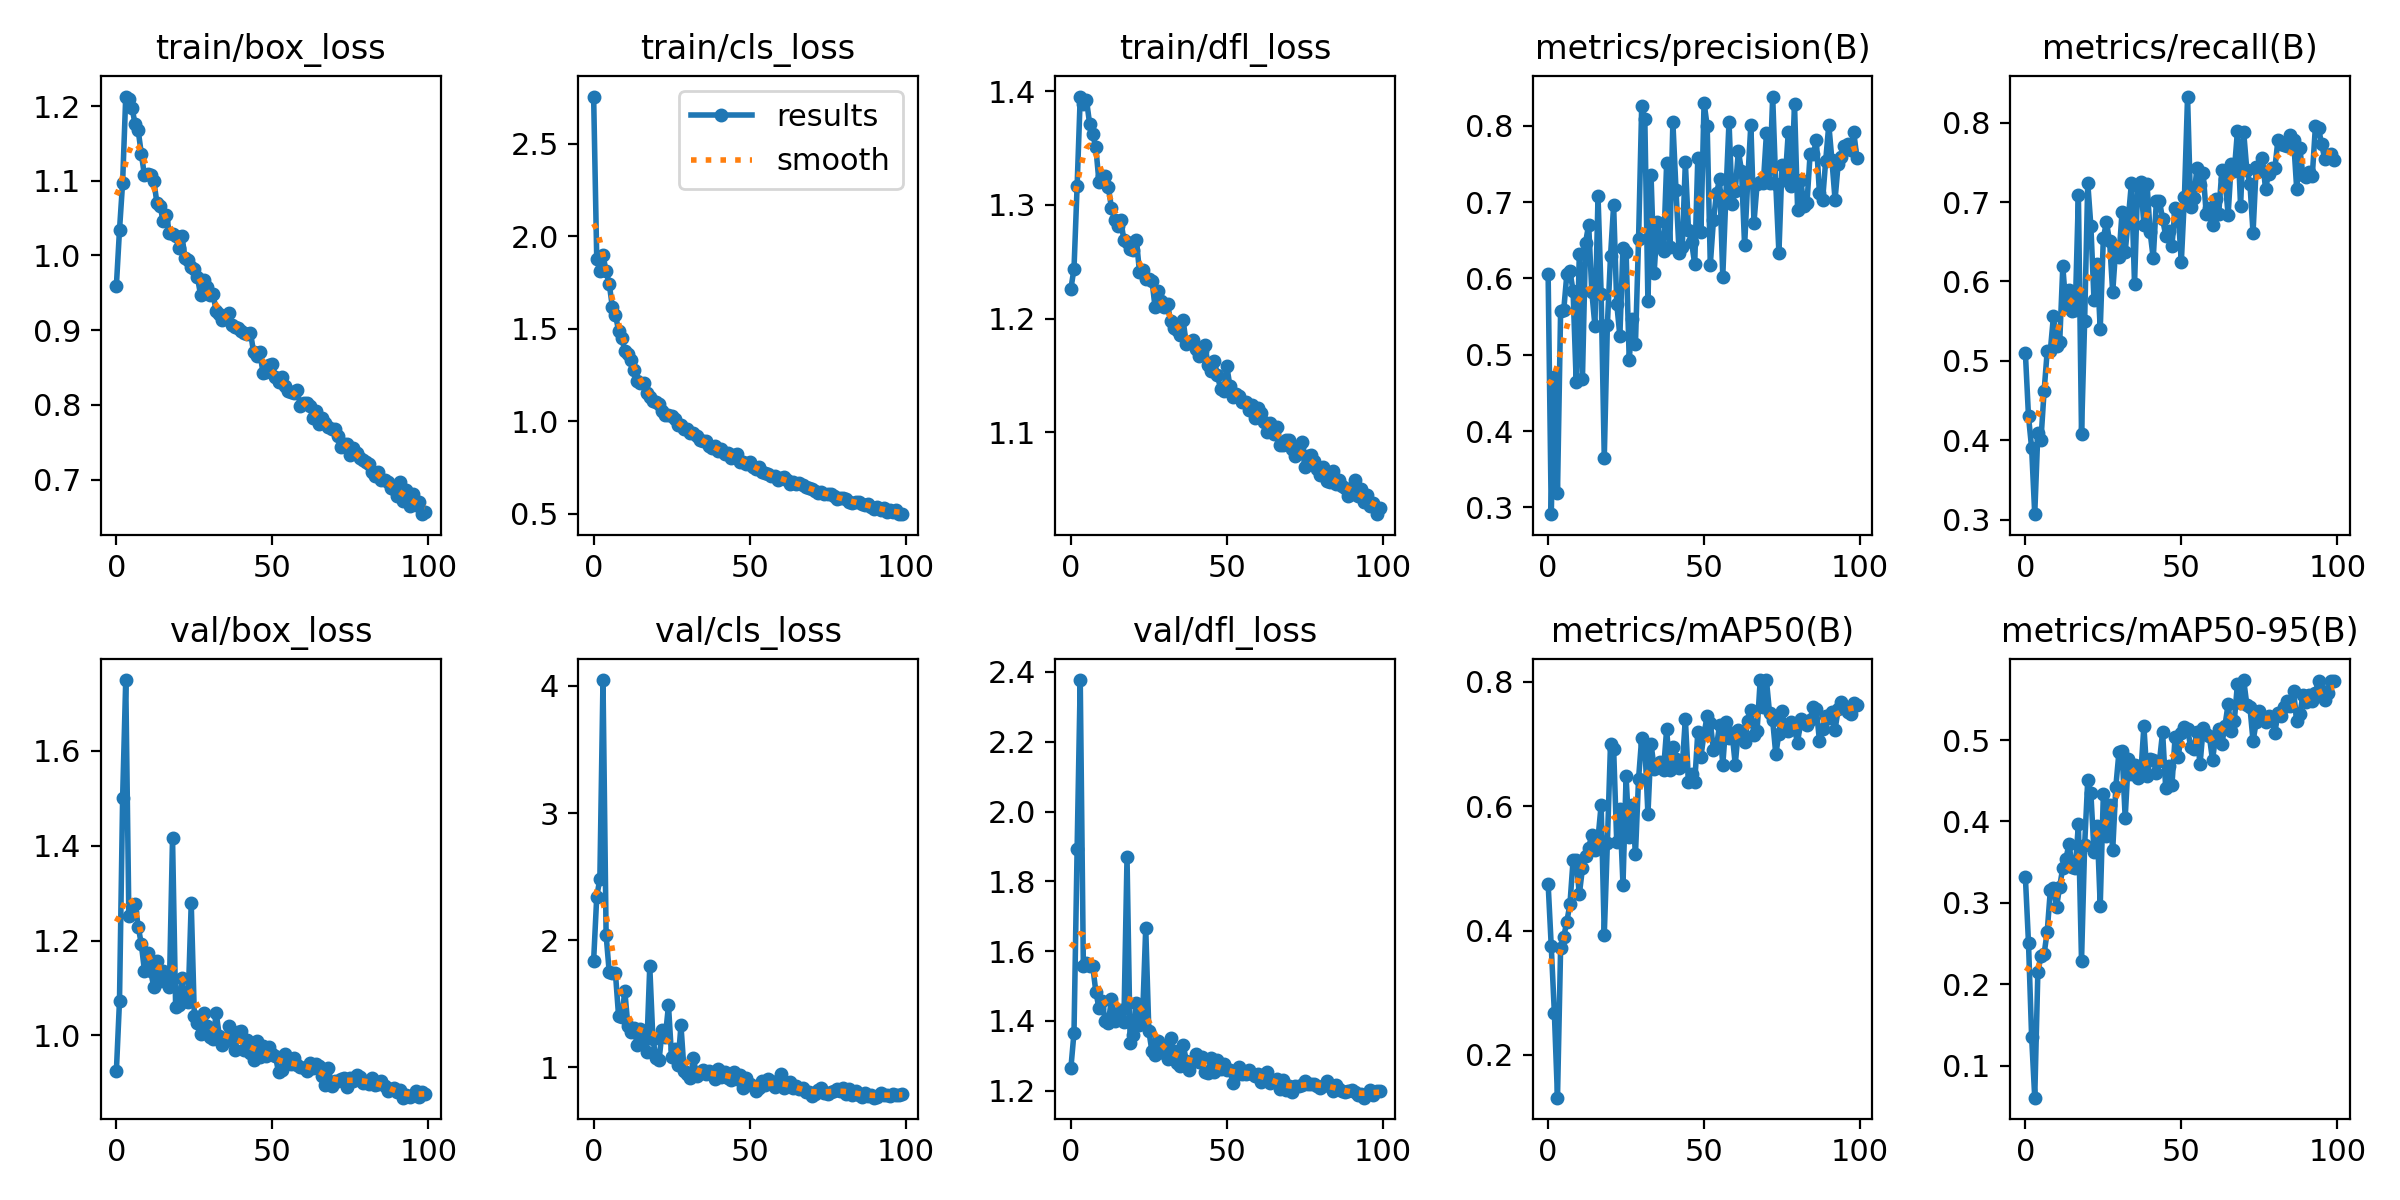

Values plotted in this chart, from the file beside it:
epoch, train/box_loss, train/cls_loss, train/dfl_loss, metrics/precision(B), metrics/recall(B), metrics/mAP50(B), metrics/mAP50-95(B), val/box_loss, val/cls_loss, val/dfl_loss, lr/pg0, lr/pg1, lr/pg2
0, 0.9596, 2.756, 1.226, 0.6054, 0.5099, 0.4751, 0.3316, 0.9253, 1.841, 1.265, 0.0702, 0.003311, 0.003311
1, 1.034, 1.877, 1.244, 0.291, 0.43, 0.3748, 0.2507, 1.073, 2.344, 1.366, 0.04014, 0.006579, 0.006579
2, 1.098, 1.811, 1.317, 0.4711, 0.3904, 0.2672, 0.1355, 1.5, 2.482, 1.893, 0.01, 0.00978, 0.00978
3, 1.213, 1.898, 1.395, 0.3192, 0.307, 0.1311, 0.06055, 1.749, 4.046, 2.377, 0.009703, 0.009703, 0.009703
4, 1.21, 1.812, 1.389, 0.5568, 0.4095, 0.3714, 0.2148, 1.252, 2.043, 1.557, 0.009703, 0.009703, 0.009703
5, 1.198, 1.743, 1.393, 0.5583, 0.401, 0.3898, 0.2347, 1.261, 1.749, 1.567, 0.009604, 0.009604, 0.009604
6, 1.176, 1.619, 1.372, 0.6055, 0.4619, 0.4145, 0.2372, 1.277, 1.747, 1.558, 0.009505, 0.009505, 0.009505
7, 1.167, 1.576, 1.362, 0.6094, 0.5123, 0.4427, 0.2645, 1.23, 1.739, 1.558, 0.009406, 0.009406, 0.009406
8, 1.136, 1.49, 1.351, 0.5836, 0.5128, 0.5137, 0.3154, 1.192, 1.403, 1.484, 0.009307, 0.009307, 0.009307
9, 1.107, 1.452, 1.321, 0.4642, 0.5564, 0.514, 0.3181, 1.136, 1.395, 1.437, 0.009208, 0.009208, 0.009208
10, 1.108, 1.381, 1.325, 0.632, 0.5185, 0.4582, 0.2951, 1.175, 1.6, 1.457, 0.009109, 0.009109, 0.009109
11, 1.108, 1.364, 1.325, 0.4683, 0.5233, 0.5, 0.3201, 1.135, 1.323, 1.4, 0.00901, 0.00901, 0.00901
12, 1.1, 1.333, 1.316, 0.647, 0.619, 0.5202, 0.3432, 1.102, 1.283, 1.394, 0.008911, 0.008911, 0.008911
13, 1.07, 1.279, 1.298, 0.6705, 0.5676, 0.5333, 0.3541, 1.157, 1.306, 1.463, 0.008812, 0.008812, 0.008812
14, 1.066, 1.216, 1.287, 0.5827, 0.5893, 0.5542, 0.3725, 1.114, 1.173, 1.4, 0.008713, 0.008713, 0.008713
15, 1.046, 1.207, 1.281, 0.5381, 0.5634, 0.529, 0.3439, 1.136, 1.3, 1.41, 0.008614, 0.008614, 0.008614
16, 1.055, 1.208, 1.287, 0.7078, 0.5645, 0.5488, 0.3425, 1.113, 1.223, 1.432, 0.008515, 0.008515, 0.008515
17, 1.03, 1.151, 1.269, 0.5796, 0.7088, 0.602, 0.3971, 1.101, 1.125, 1.396, 0.008416, 0.008416, 0.008416
18, 1.028, 1.133, 1.268, 0.3649, 0.4081, 0.3931, 0.2287, 1.416, 1.794, 1.869, 0.008317, 0.008317, 0.008317
19, 1.026, 1.111, 1.261, 0.5394, 0.5501, 0.5415, 0.3706, 1.061, 1.224, 1.338, 0.008218, 0.008218, 0.008218
20, 1.01, 1.104, 1.261, 0.629, 0.7244, 0.6998, 0.4515, 1.065, 1.075, 1.361, 0.008119, 0.008119, 0.008119
21, 1.026, 1.094, 1.27, 0.6957, 0.6697, 0.6927, 0.4347, 1.121, 1.063, 1.452, 0.00802, 0.00802, 0.00802
22, 0.9972, 1.056, 1.241, 0.5669, 0.5771, 0.542, 0.363, 1.072, 1.294, 1.389, 0.007921, 0.007921, 0.007921
23, 0.9938, 1.036, 1.243, 0.5249, 0.6216, 0.5954, 0.395, 1.071, 1.243, 1.414, 0.007822, 0.007822, 0.007822
24, 0.9842, 1.032, 1.234, 0.6404, 0.5399, 0.4739, 0.2965, 1.279, 1.489, 1.666, 0.007723, 0.007723, 0.007723
25, 0.9825, 1.027, 1.235, 0.6346, 0.6552, 0.648, 0.434, 1.041, 1.08, 1.371, 0.007624, 0.007624, 0.007624
26, 0.9708, 1.014, 1.233, 0.4935, 0.6745, 0.5503, 0.3825, 1.026, 1.143, 1.313, 0.007525, 0.007525, 0.007525
27, 0.947, 0.981, 1.21, 0.5474, 0.6505, 0.6018, 0.4197, 1.004, 1.016, 1.302, 0.007426, 0.007426, 0.007426
28, 0.9666, 0.9813, 1.224, 0.5142, 0.5863, 0.5232, 0.3647, 1.048, 1.331, 1.342, 0.007327, 0.007327, 0.007327
29, 0.9576, 0.9592, 1.215, 0.6519, 0.6437, 0.6444, 0.4426, 1.021, 0.9713, 1.329, 0.007228, 0.007228, 0.007228
30, 0.9477, 0.9585, 1.21, 0.8256, 0.6314, 0.7099, 0.485, 0.9961, 0.9453, 1.307, 0.007129, 0.007129, 0.007129
31, 0.9479, 0.9361, 1.213, 0.8096, 0.6874, 0.7008, 0.4866, 0.9918, 0.9178, 1.291, 0.00703, 0.00703, 0.00703
32, 0.9254, 0.9344, 1.198, 0.5698, 0.637, 0.5868, 0.4044, 1.047, 1.073, 1.351, 0.006931, 0.006931, 0.006931
33, 0.9221, 0.919, 1.191, 0.735, 0.6792, 0.7006, 0.4762, 0.9993, 0.9354, 1.313, 0.006832, 0.006832, 0.006832
34, 0.9131, 0.899, 1.19, 0.6077, 0.7239, 0.6608, 0.4589, 0.979, 0.9604, 1.279, 0.006733, 0.006733, 0.006733
35, 0.9164, 0.8955, 1.186, 0.6736, 0.5967, 0.6632, 0.4691, 0.9891, 0.9776, 1.27, 0.006634, 0.006634, 0.006634
36, 0.9223, 0.8951, 1.198, 0.6449, 0.7206, 0.6706, 0.4534, 1.021, 0.9456, 1.331, 0.006535, 0.006535, 0.006535
37, 0.9075, 0.865, 1.177, 0.6359, 0.7247, 0.6586, 0.4586, 0.9943, 0.9721, 1.287, 0.006436, 0.006436, 0.006436
38, 0.904, 0.853, 1.179, 0.751, 0.6711, 0.7238, 0.517, 0.9689, 0.9457, 1.26, 0.006337, 0.006337, 0.006337
39, 0.9022, 0.8637, 1.181, 0.6414, 0.7232, 0.6587, 0.4554, 1.006, 0.9075, 1.286, 0.006238, 0.006238, 0.006238
40, 0.8985, 0.8406, 1.173, 0.8047, 0.662, 0.695, 0.4773, 1.01, 0.9881, 1.306, 0.006139, 0.006139, 0.006139
41, 0.8964, 0.8513, 1.167, 0.7162, 0.6292, 0.6759, 0.476, 0.9694, 0.9267, 1.283, 0.00604, 0.00604, 0.00604
42, 0.895, 0.8213, 1.171, 0.6334, 0.7013, 0.6609, 0.4596, 0.9904, 0.9666, 1.296, 0.005941, 0.005941, 0.005941
43, 0.8964, 0.8262, 1.177, 0.6406, 0.7012, 0.6642, 0.4742, 0.9629, 0.9185, 1.253, 0.005842, 0.005842, 0.005842
44, 0.8707, 0.8022, 1.159, 0.752, 0.6786, 0.741, 0.51, 0.9493, 0.9043, 1.25, 0.005743, 0.005743, 0.005743
45, 0.8656, 0.8184, 1.154, 0.6638, 0.6577, 0.6396, 0.4407, 0.988, 0.9663, 1.295, 0.005644, 0.005644, 0.005644
46, 0.8705, 0.8246, 1.163, 0.6474, 0.6632, 0.6515, 0.4682, 0.954, 0.9105, 1.254, 0.005545, 0.005545, 0.005545
47, 0.8432, 0.7796, 1.15, 0.6188, 0.6448, 0.6386, 0.445, 0.9771, 0.9445, 1.289, 0.005446, 0.005446, 0.005446
48, 0.8443, 0.7807, 1.138, 0.7585, 0.6923, 0.7197, 0.5037, 0.9559, 0.835, 1.262, 0.005347, 0.005347, 0.005347
49, 0.8528, 0.7672, 1.136, 0.6612, 0.6854, 0.6799, 0.4791, 0.9758, 0.9137, 1.276, 0.005248, 0.005248, 0.005248
50, 0.8552, 0.7816, 1.158, 0.8303, 0.6244, 0.7174, 0.5085, 0.9613, 0.8693, 1.259, 0.005149, 0.005149, 0.005149
51, 0.8369, 0.755, 1.141, 0.7996, 0.7067, 0.7446, 0.5156, 0.9567, 0.8528, 1.261, 0.00505, 0.00505, 0.00505
52, 0.8301, 0.7395, 1.131, 0.6182, 0.8329, 0.7348, 0.514, 0.9222, 0.8116, 1.223, 0.004951, 0.004951, 0.004951
53, 0.8376, 0.752, 1.133, 0.6759, 0.6936, 0.6906, 0.4916, 0.9267, 0.8366, 1.246, 0.004852, 0.004852, 0.004852
54, 0.8249, 0.725, 1.132, 0.7117, 0.7048, 0.6973, 0.4887, 0.9601, 0.8909, 1.268, 0.004753, 0.004753, 0.004753
55, 0.819, 0.7206, 1.127, 0.7302, 0.7425, 0.7313, 0.5098, 0.943, 0.8608, 1.249, 0.004654, 0.004654, 0.004654
56, 0.8171, 0.7168, 1.127, 0.6025, 0.721, 0.6664, 0.4701, 0.9391, 0.9078, 1.248, 0.004555, 0.004555, 0.004555
57, 0.8164, 0.7053, 1.119, 0.7087, 0.7369, 0.7353, 0.5146, 0.9529, 0.8901, 1.261, 0.004456, 0.004456, 0.004456
58, 0.8196, 0.7012, 1.124, 0.8055, 0.6846, 0.7096, 0.5073, 0.9378, 0.8429, 1.249, 0.004357, 0.004357, 0.004357
59, 0.7979, 0.6821, 1.112, 0.698, 0.6922, 0.7173, 0.5048, 0.9339, 0.8707, 1.243, 0.004258, 0.004258, 0.004258
... 40 more rows
